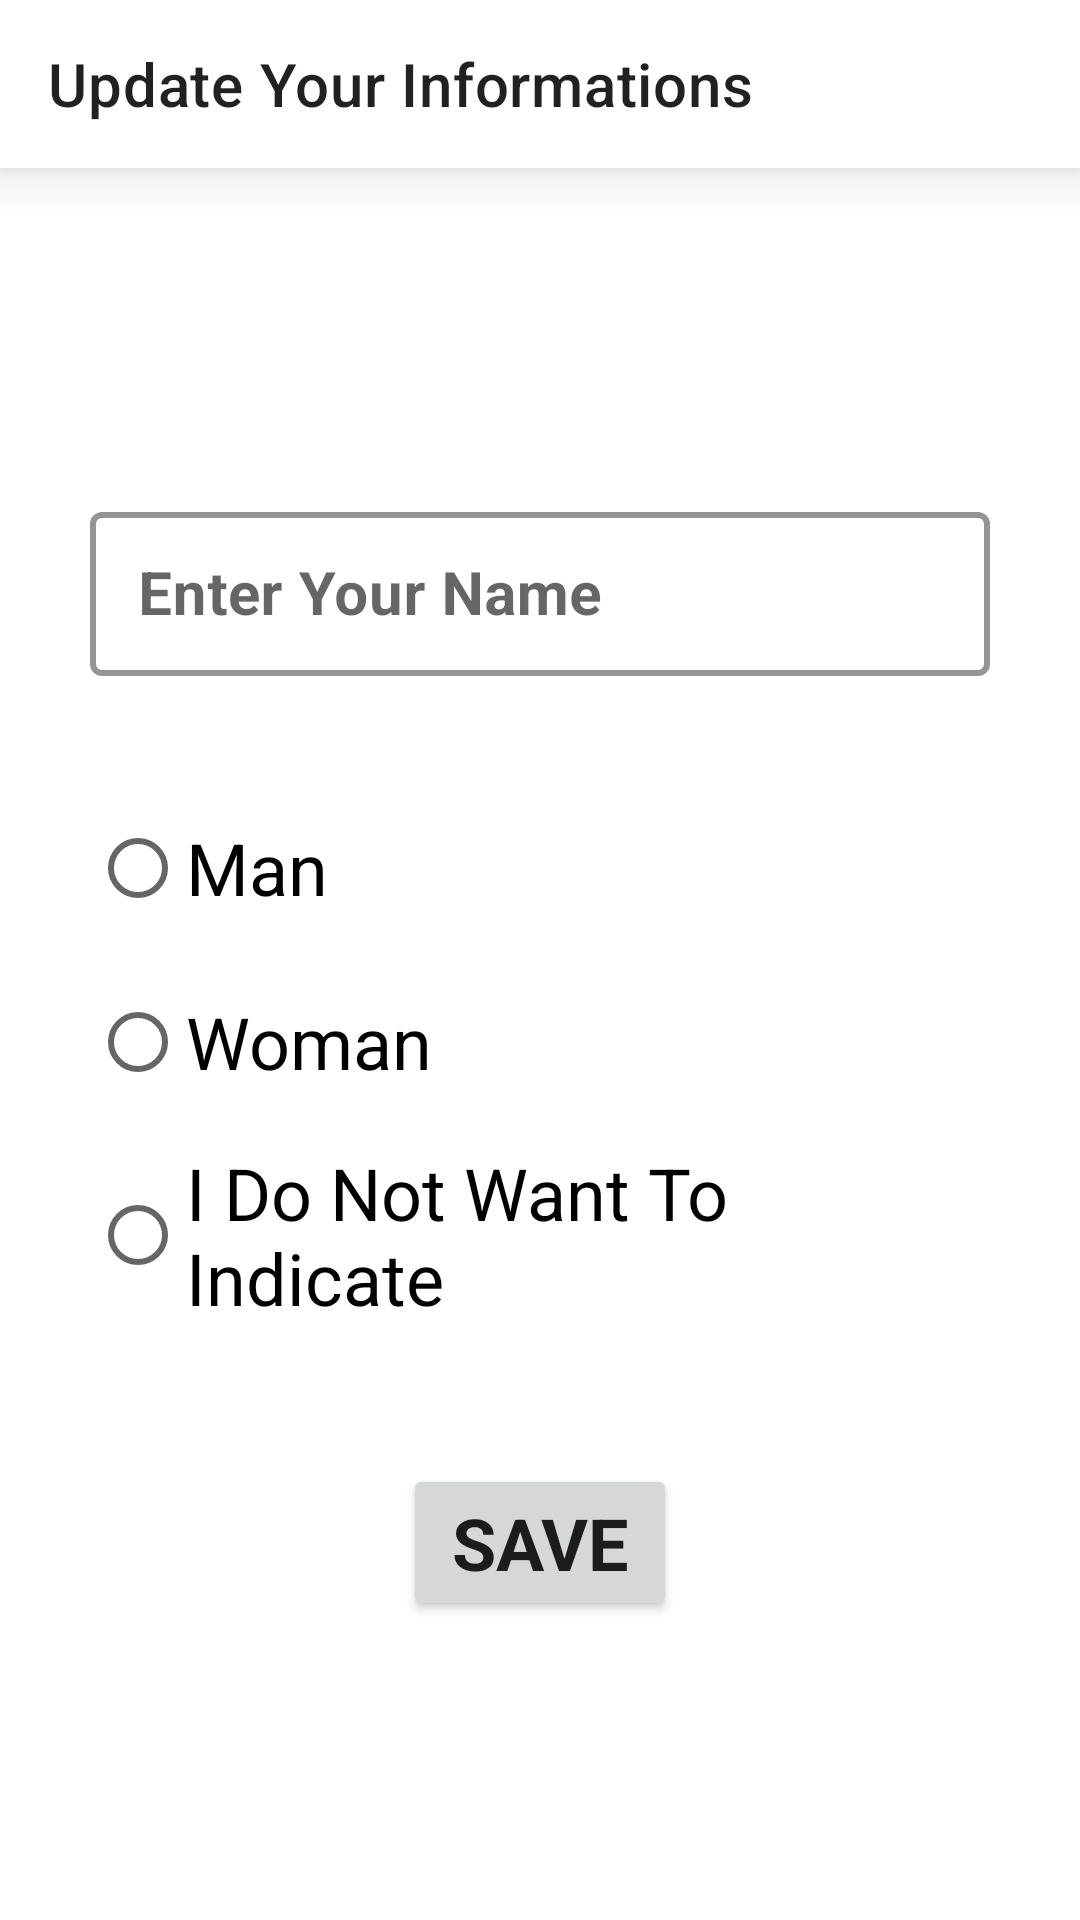

The Android layout XML behind this screen, and the referenced resources:
<!-- AndroidManifest.xml: application theme CustomAppTheme -->
<!-- res/layout/fragment_change_user_infos.xml -->
<?xml version="1.0" encoding="utf-8"?>
<LinearLayout xmlns:android="http://schemas.android.com/apk/res/android"
    xmlns:tools="http://schemas.android.com/tools"
    android:layout_width="match_parent"
    android:layout_height="match_parent"
    xmlns:app="http://schemas.android.com/apk/res-auto"
    tools:context=".ui.fragments.AddSpendFragment"
    android:orientation="vertical">

    <androidx.appcompat.widget.Toolbar
        android:layout_width="match_parent"
        android:layout_height="wrap_content"
        android:gravity="center"
        app:title="@string/updateUserInfos"
        android:elevation="@dimen/dp_10"
        android:background="@color/white"/>

    <LinearLayout
        android:layout_width="match_parent"
        android:layout_height="match_parent"
        android:orientation="vertical"
        android:gravity="center">

        <com.google.android.material.textfield.TextInputLayout
            android:layout_width="match_parent"
            android:layout_height="60dp"
            style="@style/Widget.MaterialComponents.TextInputLayout.OutlinedBox"
            android:layout_marginHorizontal="@dimen/dp_30"
            android:layout_marginVertical="@dimen/dp_10"
            app:boxStrokeColor="@color/black"
            app:boxStrokeWidth="@dimen/dp_2"
            app:boxStrokeErrorColor="@color/design_default_color_error">

            <com.google.android.material.textfield.TextInputEditText
                android:id="@+id/txtName"
                android:layout_width="match_parent"
                android:layout_height="wrap_content"
                android:hint="@string/enterYourName"
                android:inputType="text|textCapSentences|textCapWords"
                android:maxLines="1"
                android:maxLength="35"
                android:textColor="@color/black"
                android:textSize="@dimen/sp_20"
                android:textStyle="bold" />

        </com.google.android.material.textfield.TextInputLayout>

        <RadioGroup
            android:layout_width="match_parent"
            android:layout_height="wrap_content"
            android:orientation="vertical"
            android:layout_margin="@dimen/dp_30">

            <RadioButton
                android:id="@+id/radioBtnMan"
                android:layout_width="wrap_content"
                android:layout_height="wrap_content"
                android:text="@string/man"
                android:textSize="@dimen/sp_24"/>
            <RadioButton
                android:id="@+id/radioBtnWoman"
                android:layout_width="wrap_content"
                android:layout_height="wrap_content"
                android:text="@string/woman"
                android:textSize="@dimen/sp_24"
                android:layout_marginTop="@dimen/dp_10"/>
            <RadioButton
                android:id="@+id/radioBtnUnknown"
                android:layout_width="wrap_content"
                android:layout_height="wrap_content"
                android:text="@string/unkownGender"
                android:textSize="@dimen/sp_24"
                android:layout_marginTop="@dimen/dp_10"/>

        </RadioGroup>

        <Button
            android:id="@+id/btnSave"
            android:layout_width="wrap_content"
            android:layout_height="wrap_content"
            android:text="@string/save"
            android:textSize="@dimen/sp_24"
            android:textStyle="bold"
            android:paddingVertical="@dimen/dp_10"
            android:paddingHorizontal="@dimen/dp_16"
            android:layout_marginTop="@dimen/dp_16"
            android:layout_gravity="center"/>

    </LinearLayout>

</LinearLayout>
<!-- resources referenced by this layout -->
<resources>
  <color name="black">#FF000000</color>
  <color name="white">#FFFFFFFF</color>
  <dimen name="dp_10">10dp</dimen>
  <dimen name="dp_16">16dp</dimen>
  <dimen name="dp_2">2dp</dimen>
  <dimen name="dp_30">30dp</dimen>
  <dimen name="sp_20">20sp</dimen>
  <dimen name="sp_24">24sp</dimen>
  <string name="enterYourName">Enter Your Name</string>
  <string name="man">Man</string>
  <string name="save">Save</string>
  <string name="unkownGender">"I Do Not Want To Indicate "</string>
  <string name="updateUserInfos">Update Your Informations</string>
  <string name="woman">Woman</string>
  <style name="CustomAppTheme" parent="Theme.MaterialComponents.DayNight.NoActionBar">
          <item name="colorPrimary">@color/purple_200</item>
          <item name="colorPrimaryVariant">@color/purple_700</item>
          <item name="colorOnPrimary">@color/black</item>
          <item name="colorSecondary">@color/teal_200</item>
          <item name="colorSecondaryVariant">@color/teal_200</item>
          <item name="colorOnSecondary">@color/black</item>
          <item name="android:statusBarColor">@color/smooth_black</item>
          <item name="fontFamily">@font/proxima_nova</item>
  
      </style>
  <color name="purple_200">#FFBB86FC</color>
  <color name="purple_700">#FF3700B3</color>
  <color name="teal_200">#FF03DAC5</color>
  <color name="smooth_black">#303030</color>
</resources>
